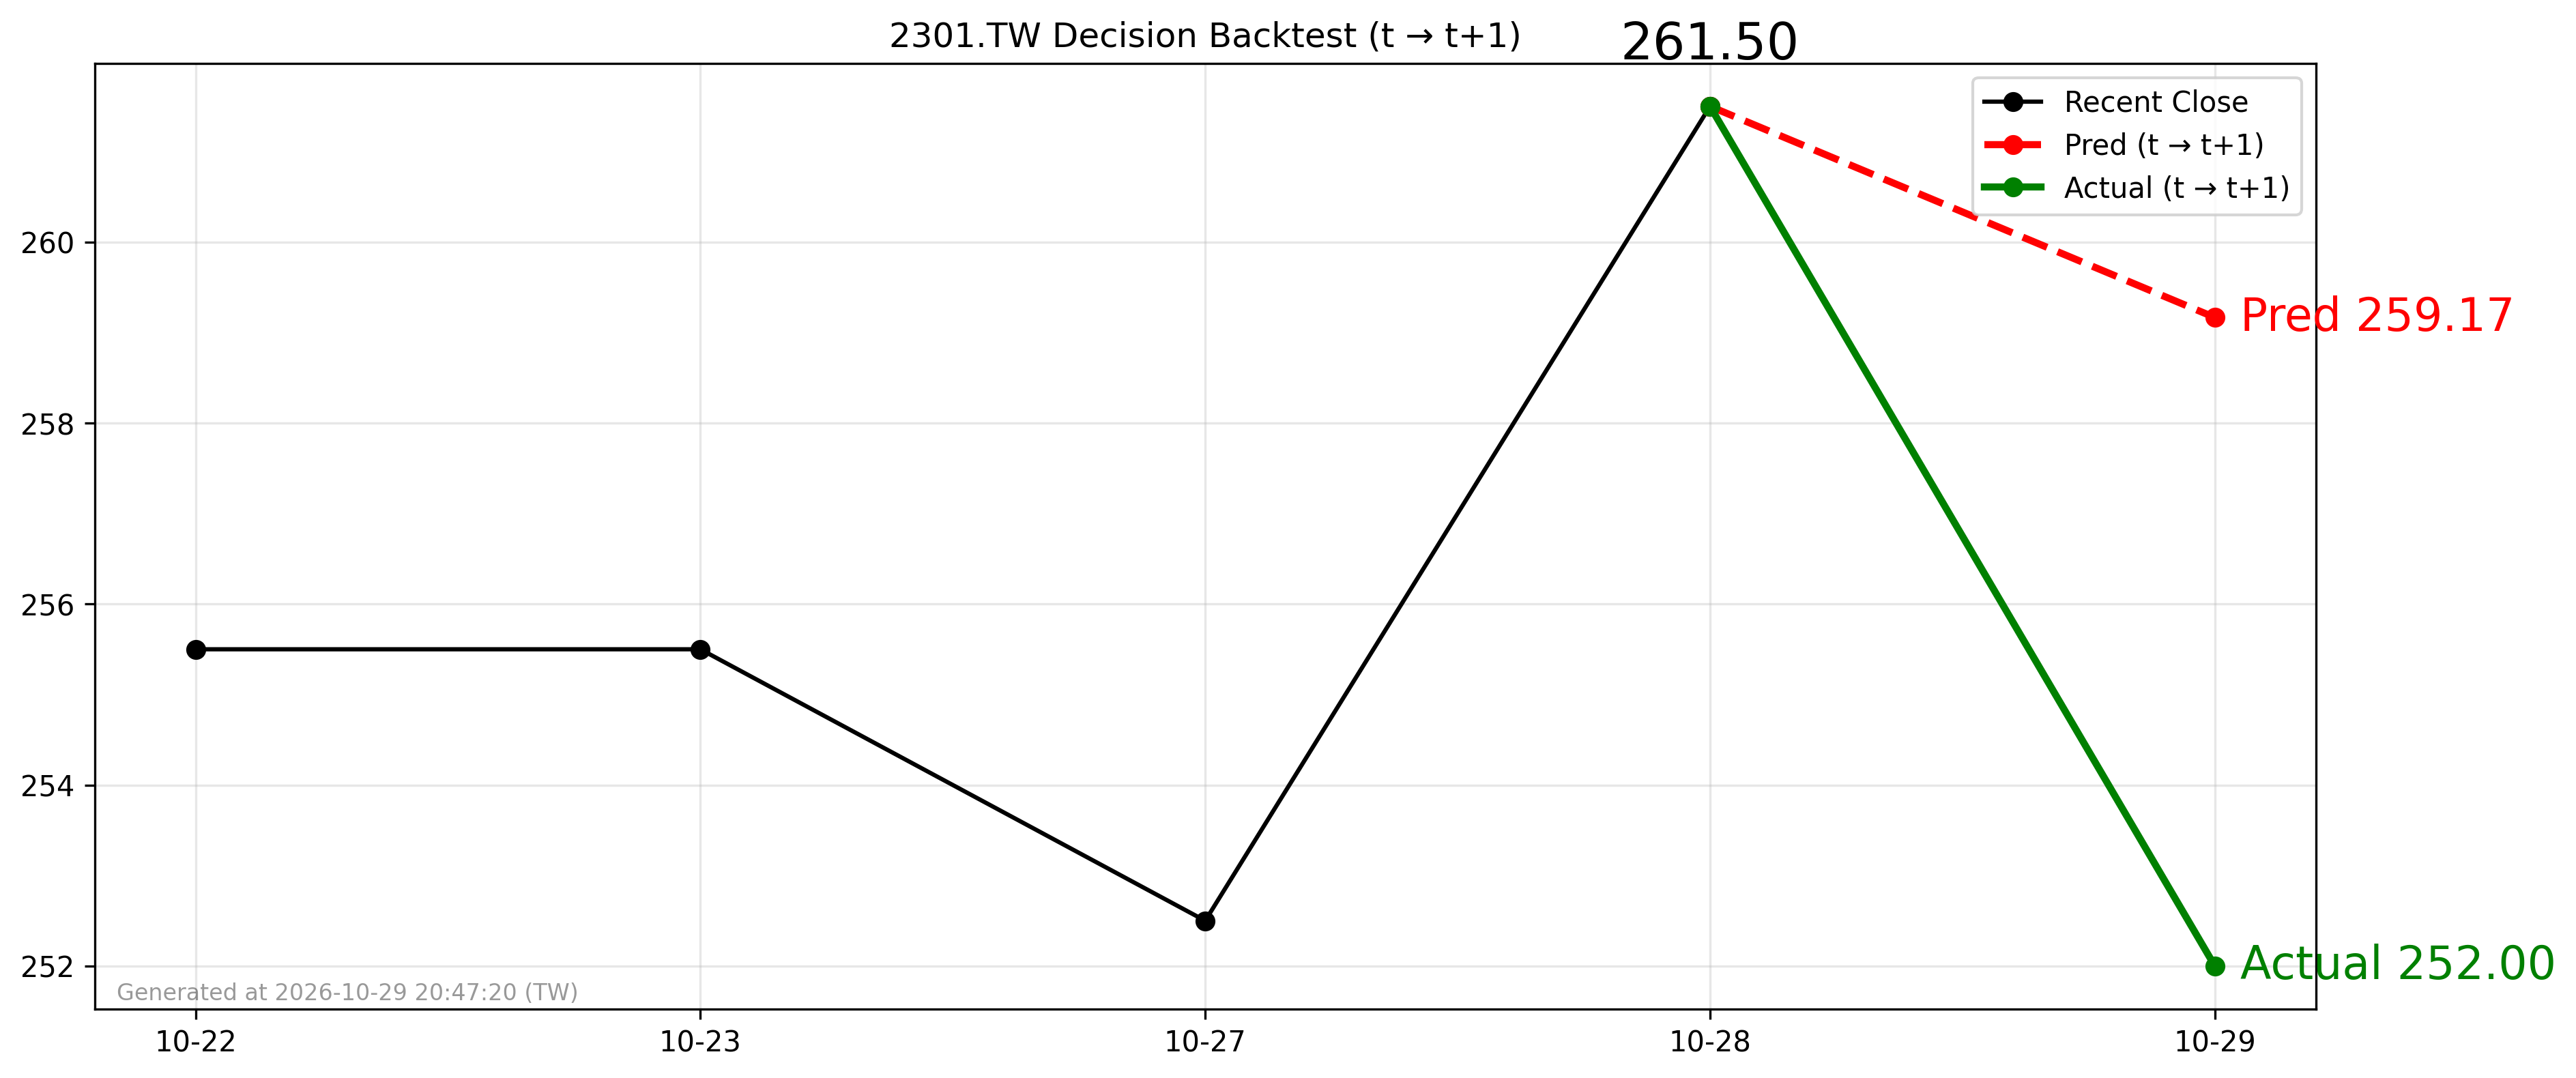

The table this chart was drawn from, first rows:
forecast_date, decision_day, close_t, pred_t1, actual_t1, direction_pred, direction_actual
2026-10-28, 2026-10-28, 261.5, 259.2, 252.0, -1, -1
